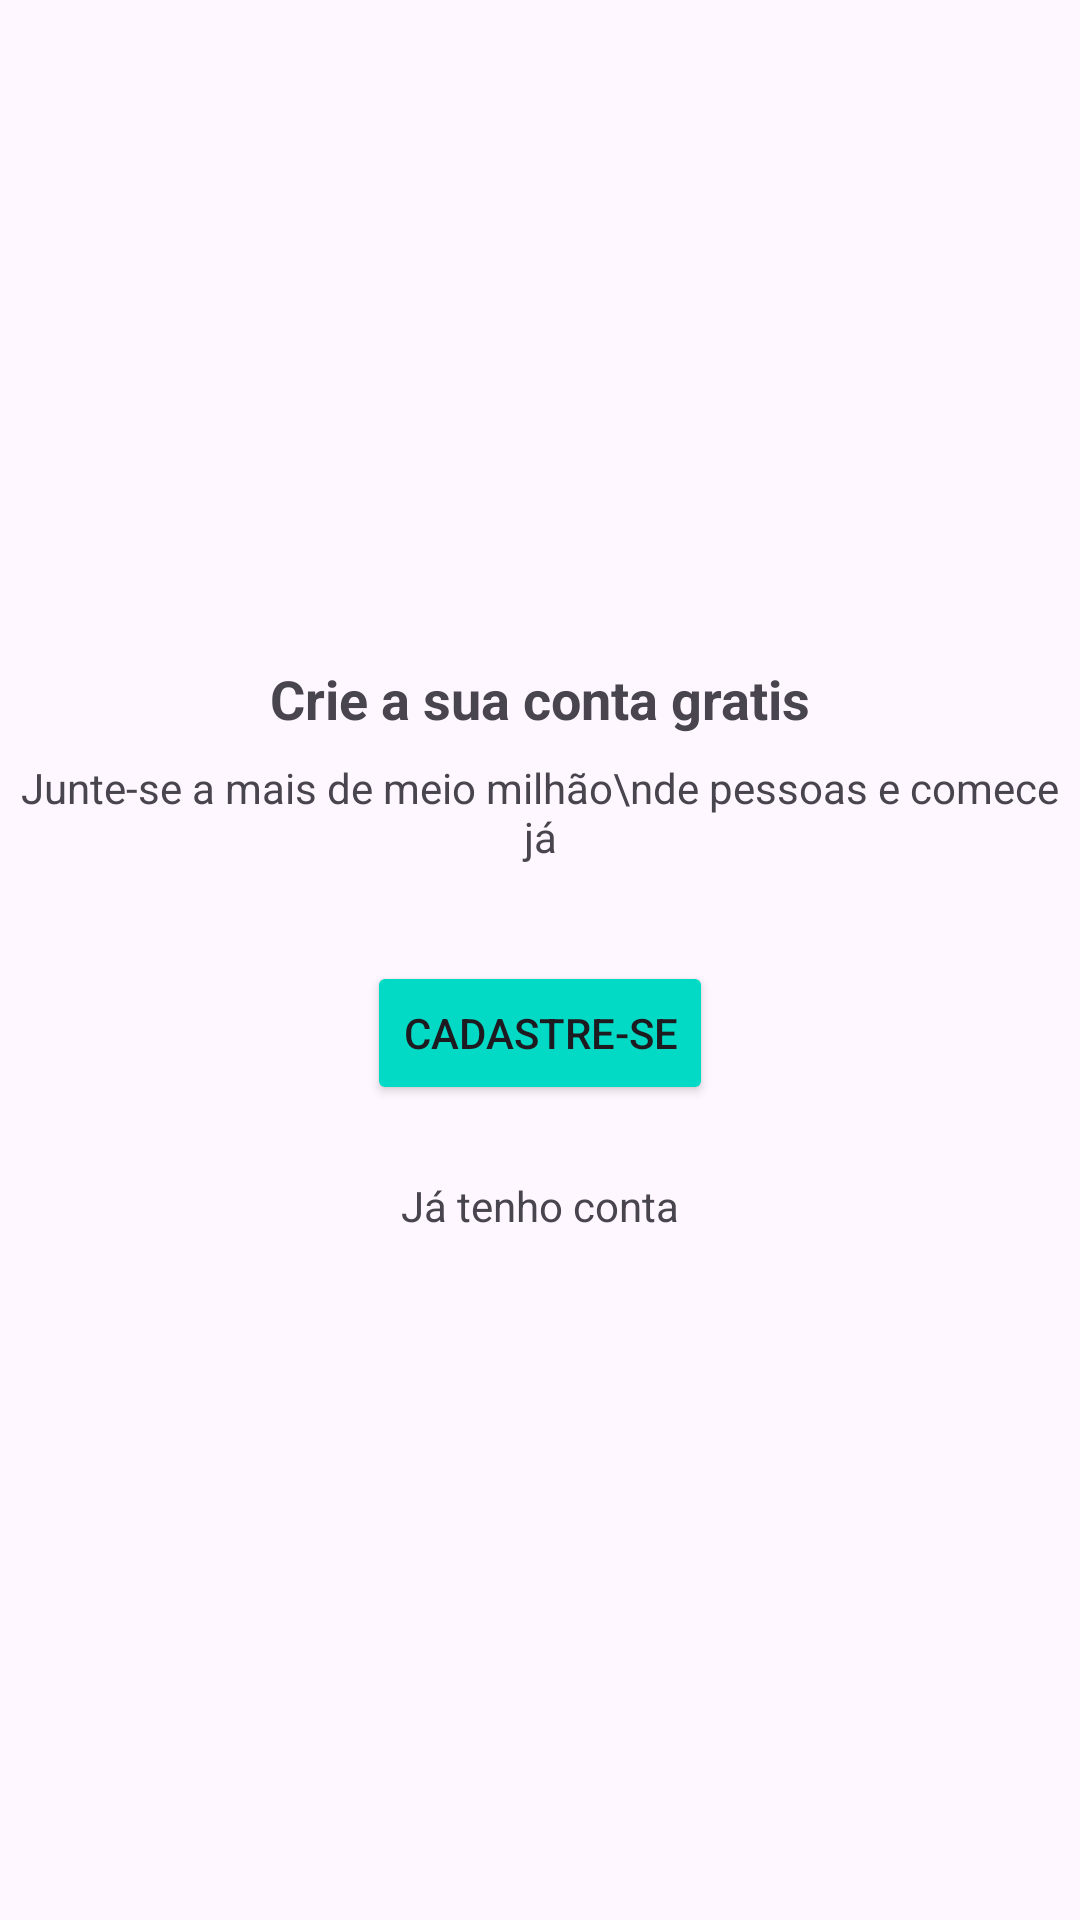

This screen was rendered from an Android layout file. Write that file and the resources it references.
<!-- AndroidManifest.xml: application theme Theme.OrganizzeClone -->
<!-- res/layout/intro_cadastro.xml -->
<?xml version="1.0" encoding="utf-8"?>
<androidx.constraintlayout.widget.ConstraintLayout xmlns:android="http://schemas.android.com/apk/res/android"
    xmlns:app="http://schemas.android.com/apk/res-auto"
    xmlns:tools="http://schemas.android.com/tools"
    android:layout_width="match_parent"
    android:layout_height="match_parent">

    <TextView
        android:id="@+id/textView2"
        android:layout_width="wrap_content"
        android:layout_height="wrap_content"
        android:text="Crie a sua conta gratis"
        android:textSize="18sp"
        android:textStyle="bold"
        android:layout_marginBottom="8dp"
        app:layout_constraintBottom_toTopOf="@+id/textView3"
        app:layout_constraintEnd_toEndOf="parent"
        app:layout_constraintHorizontal_bias="0.5"
        app:layout_constraintStart_toStartOf="parent"
        app:layout_constraintTop_toTopOf="parent"
        app:layout_constraintVertical_chainStyle="packed" />

    <TextView
        android:id="@+id/textView3"
        android:layout_width="wrap_content"
        android:layout_height="wrap_content"
        android:gravity="center"
        android:layout_marginBottom="32dp"
        android:text="Junte-se a mais de meio milhão\nde pessoas e comece já"
        app:layout_constraintBottom_toTopOf="@+id/button"
        app:layout_constraintEnd_toEndOf="parent"
        app:layout_constraintHorizontal_bias="0.5"
        app:layout_constraintStart_toStartOf="parent"
        app:layout_constraintTop_toBottomOf="@+id/textView2" />

    <Button
        android:id="@+id/button"
        android:layout_width="wrap_content"
        android:layout_height="wrap_content"
        android:layout_marginBottom="16dp"
        android:text="Cadastre-se"
        android:onClick="bntSignUp"
        android:backgroundTint="@color/teal_200"
        app:layout_constraintBottom_toTopOf="@+id/textView4"
        app:layout_constraintEnd_toEndOf="parent"
        app:layout_constraintStart_toStartOf="parent"
        app:layout_constraintTop_toBottomOf="@+id/textView3" />

    <TextView
        android:id="@+id/textView4"
        android:layout_width="wrap_content"
        android:layout_height="wrap_content"
        android:text="Já tenho conta"
        android:onClick="bntSignIn"
        android:padding="8dp"
        app:layout_constraintBottom_toBottomOf="parent"
        app:layout_constraintEnd_toEndOf="parent"
        app:layout_constraintStart_toStartOf="parent"
        app:layout_constraintTop_toBottomOf="@+id/button" />
</androidx.constraintlayout.widget.ConstraintLayout>
<!-- resources referenced by this layout -->
<resources>
  <color name="teal_200">#FF03DAC5</color>
  <style name="Theme.OrganizzeClone" parent="Theme.Material3.DayNight.NoActionBar">
          
          <item name="colorPrimary">@android:color/holo_orange_light</item>
          <item name="colorPrimaryVariant">@android:color/holo_orange_dark</item>
          <item name="colorOnPrimary">@color/white</item>
          
          <item name="colorSecondary">@color/teal_200</item>
          <item name="colorSecondaryVariant">@color/teal_700</item>
          <item name="colorOnSecondary">@color/black</item>
          
          <item name="android:statusBarColor" tools:targetApi="l">?attr/colorPrimaryVariant</item>
          
      </style>
  <color name="white">#FFFFFFFF</color>
  <color name="teal_700">#FF018786</color>
  <color name="black">#FF000000</color>
</resources>
